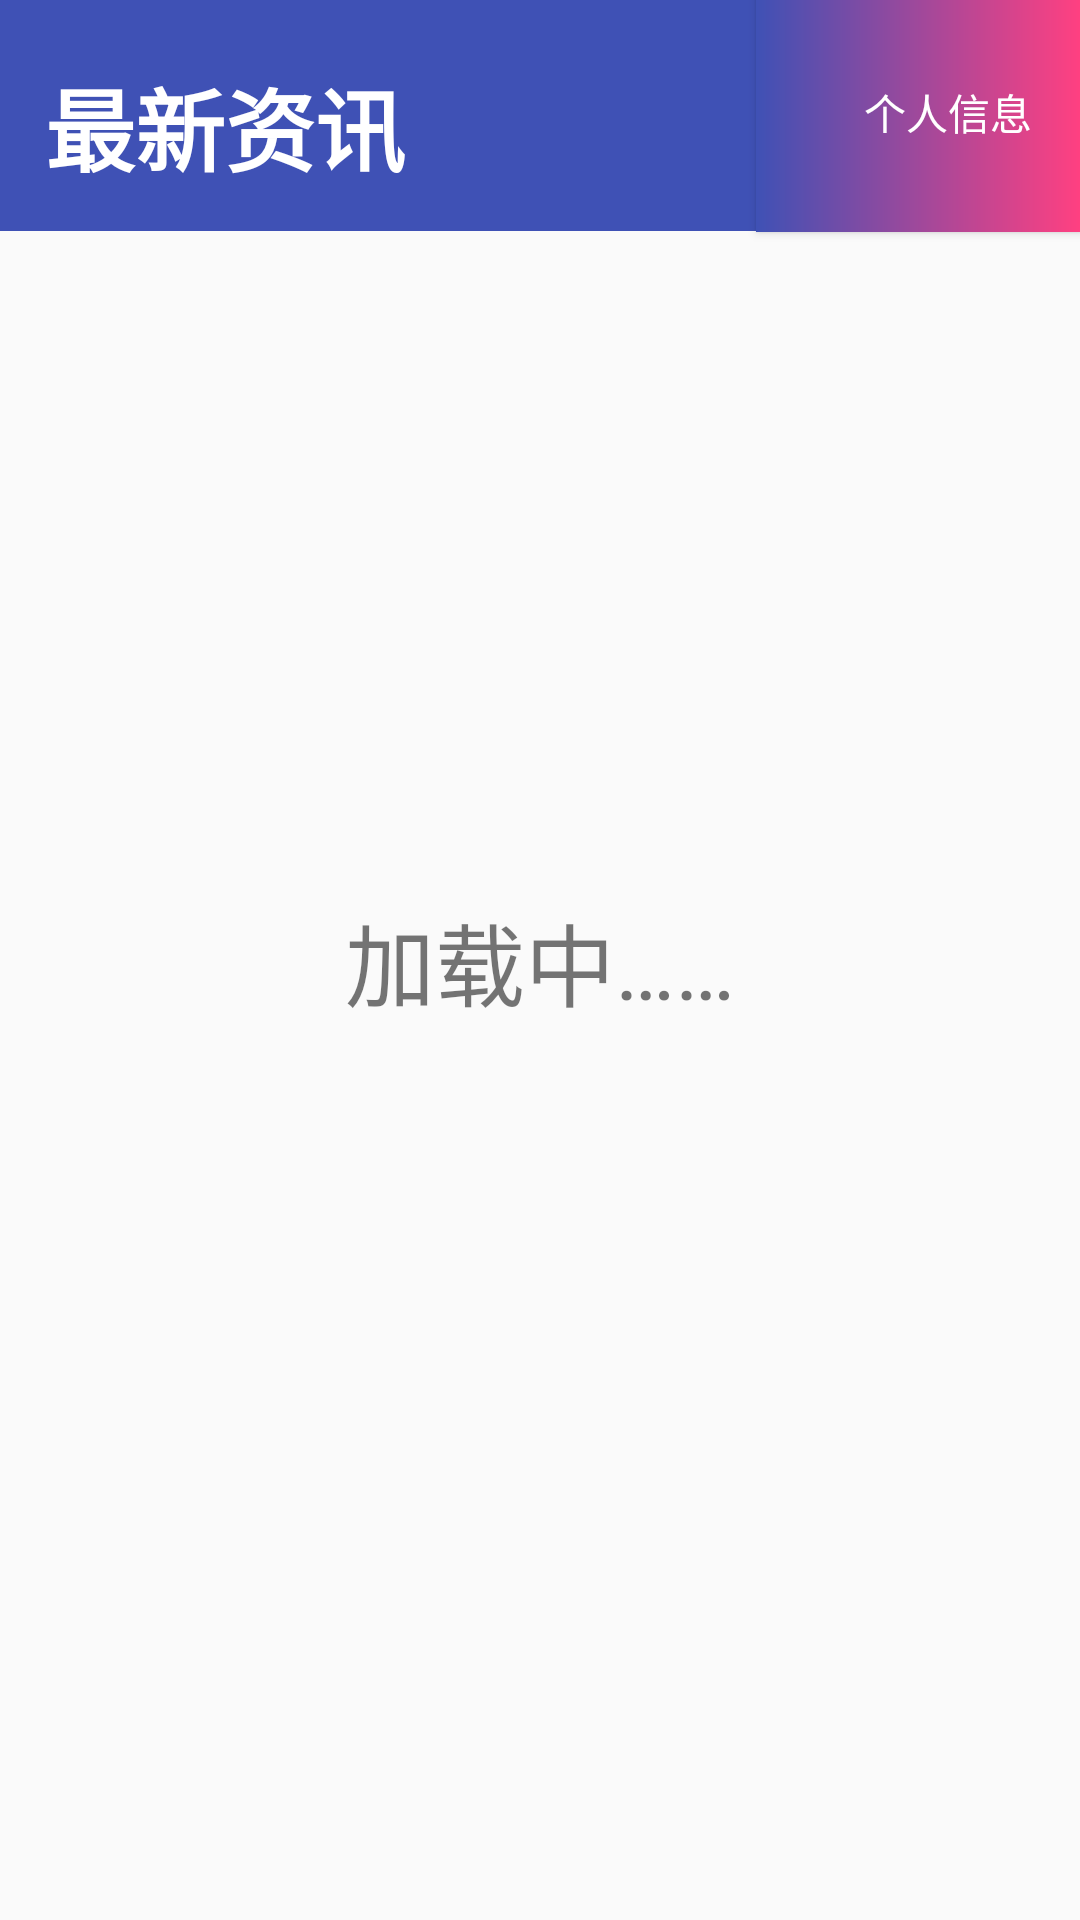

This screen was rendered from an Android layout file. Write that file and the resources it references.
<!-- AndroidManifest.xml: application theme AppTheme -->
<!-- res/layout/frame_news.xml -->
<?xml version="1.0" encoding="utf-8"?>
<android.support.constraint.ConstraintLayout xmlns:android="http://schemas.android.com/apk/res/android"
    xmlns:app="http://schemas.android.com/apk/res-auto"
    xmlns:tools="http://schemas.android.com/tools"
    android:layout_width="match_parent"
    android:layout_height="match_parent"
    android:orientation="vertical">

    <ListView
        android:id="@+id/itemList"
        android:layout_width="match_parent"
        android:layout_height="wrap_content"
        app:layout_constraintEnd_toEndOf="parent"
        app:layout_constraintTop_toBottomOf="@+id/textView2"
        tools:ignore="MissingConstraints"></ListView>

    <TextView
        android:id="@+id/textView2"
        android:layout_width="match_parent"
        android:layout_height="77dp"
        android:background="@color/colorPrimary"
        android:text=""
        app:layout_constraintBottom_toTopOf="@+id/itemList"
        app:layout_constraintEnd_toEndOf="parent"
        app:layout_constraintHorizontal_bias="0.0"
        app:layout_constraintStart_toStartOf="parent"
        app:layout_constraintTop_toTopOf="parent"
        app:layout_constraintVertical_bias="0.0" />

    <TextView
        android:id="@+id/newsTextView2"
        android:layout_width="wrap_content"
        android:layout_height="wrap_content"
        android:layout_marginBottom="8dp"
        android:layout_marginTop="8dp"
        android:text="加载中……"
        android:textSize="30sp"
        app:layout_constraintBottom_toBottomOf="parent"
        app:layout_constraintEnd_toEndOf="parent"
        app:layout_constraintStart_toStartOf="parent"
        app:layout_constraintTop_toTopOf="@+id/textView2"
        tools:ignore="MissingConstraints" />

    <TextView
        android:id="@+id/newsTextView"
        android:layout_width="wrap_content"
        android:layout_height="wrap_content"
        android:layout_marginTop="20dp"
        android:text="@string/news_name"
        android:textAppearance="@style/TextAppearance.AppCompat"

        android:textColor="@color/white"
        android:textSize="30sp"
        android:textStyle="normal|bold"
        app:layout_constraintEnd_toEndOf="parent"
        app:layout_constraintHorizontal_bias="0.062"
        app:layout_constraintStart_toStartOf="parent"
        app:layout_constraintTop_toTopOf="parent" />

    <Button
        android:id="@+id/button"
        style="@style/rg_btn_style2"
        android:layout_width="108dp"
        android:layout_height="80dp"
        android:onClick="openPerson"
        android:text="      个人信息"
        android:textColor="@color/white"
        app:layout_constraintBottom_toBottomOf="@+id/textView2"
        app:layout_constraintEnd_toEndOf="@+id/textView2" />


</android.support.constraint.ConstraintLayout>
<!-- resources referenced by this layout -->
<resources>
  <color name="colorPrimary">#3F51B5</color>
  <color name="white">#FFFFFF</color>
  <string name="news_name">最新资讯</string>
  <style name="rg_btn_style2">
          <item name="android:background">@drawable/shape3</item>
      </style>
  <style name="AppTheme" parent="Theme.AppCompat.Light.DarkActionBar">
          
          <item name="colorPrimary">@color/colorPrimary</item>
          <item name="colorPrimaryDark">@color/colorPrimaryDark</item>
          <item name="colorAccent">@color/colorAccent</item>
      </style>
  <!-- drawable shape3 (drawable) -->
  <?xml version="1.0" encoding="utf-8"?>
  <shape xmlns:android="http://schemas.android.com/apk/res/android">
      <gradient
          android:angle="0"
          android:endColor="@color/colorAccent"
          android:startColor="@color/colorPrimary" />
  </shape>
  <color name="colorPrimaryDark">#303F9F</color>
  <color name="colorAccent">#FF4081</color>
</resources>
